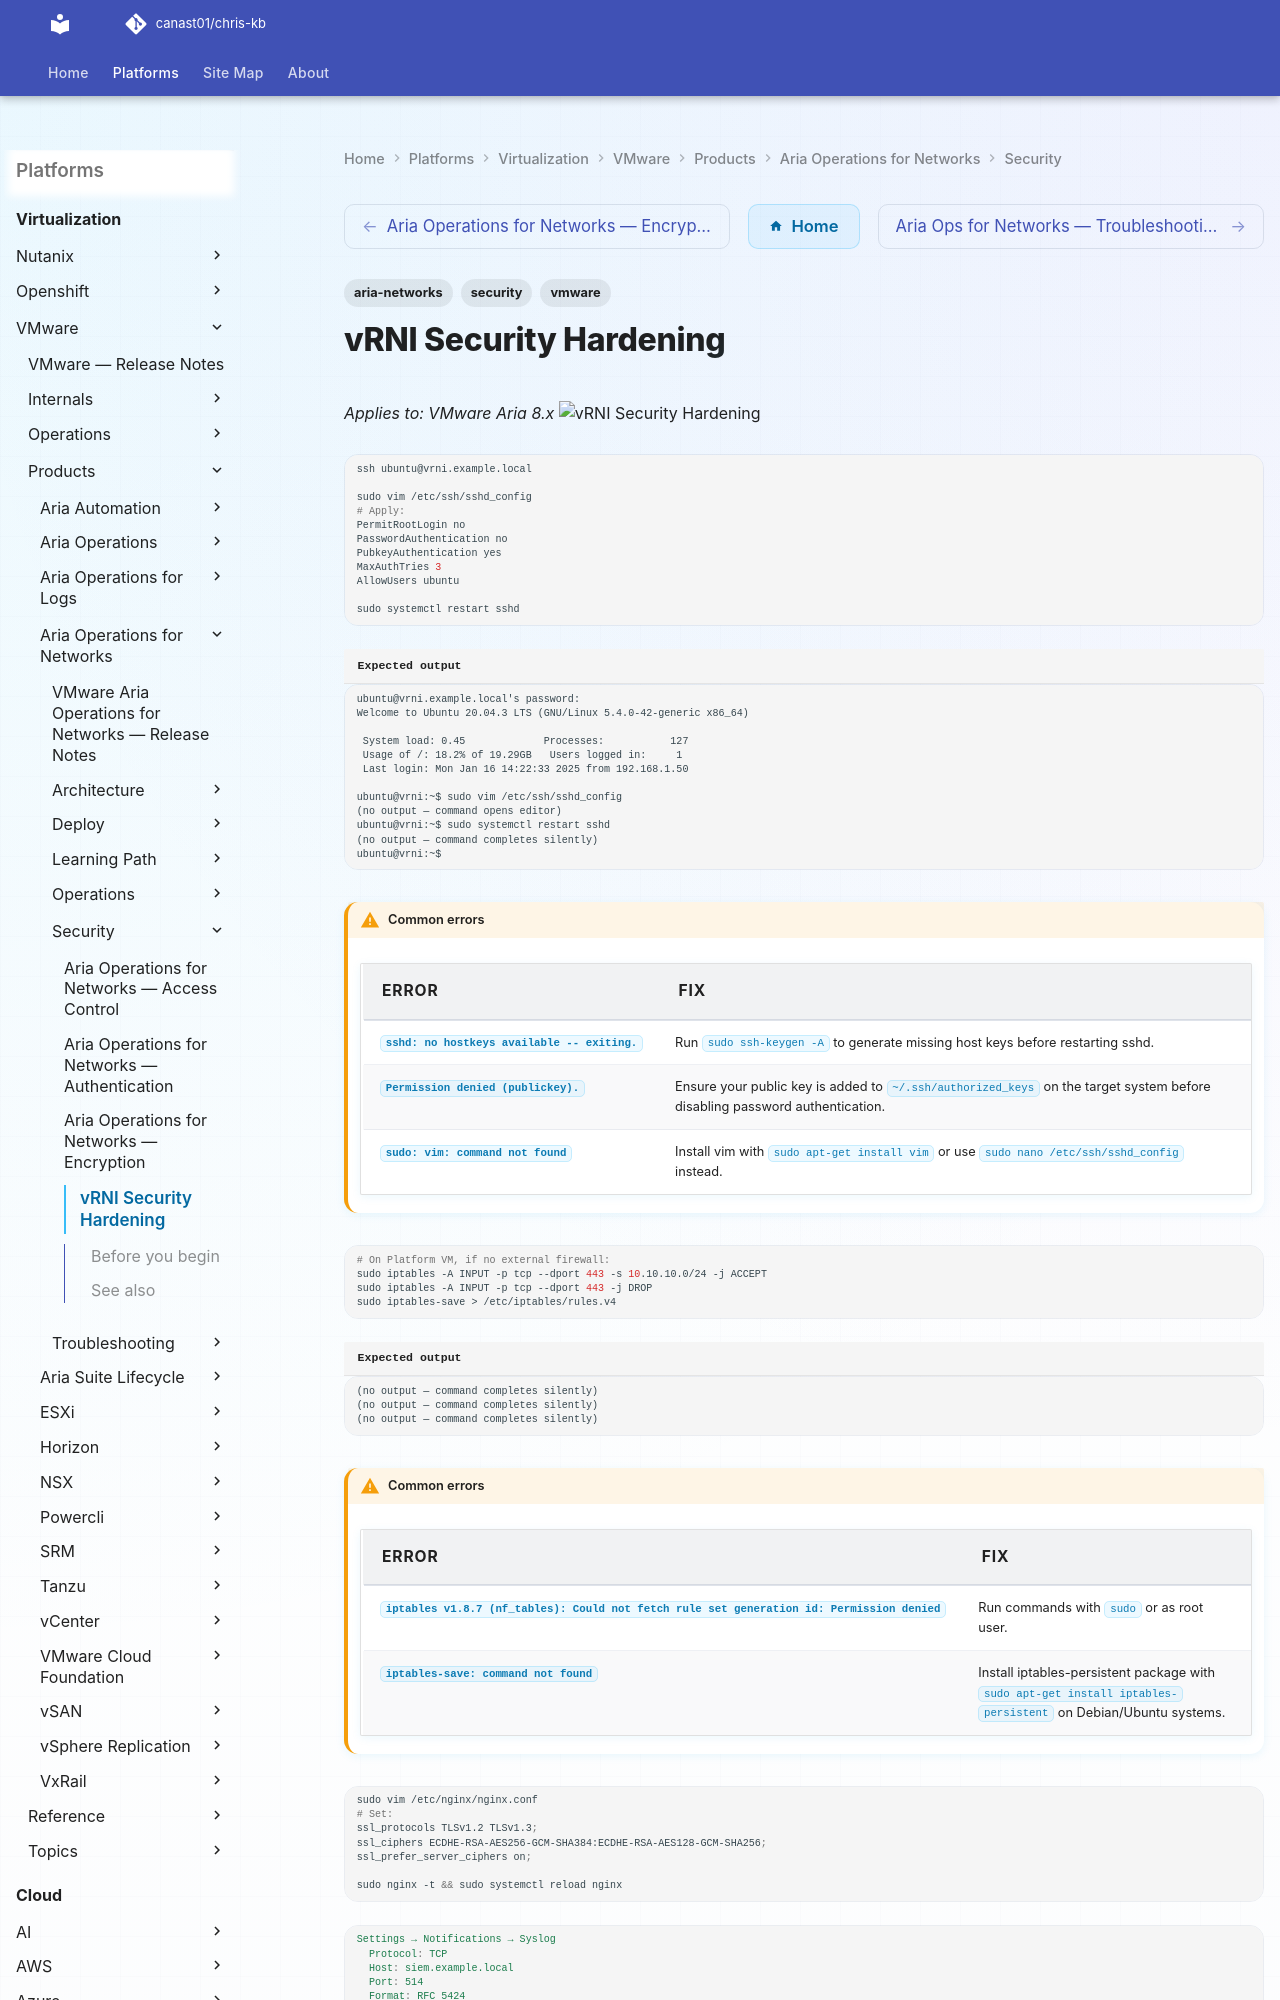

repository: canast01/chris-kb · page: virtualization/vmware/products/aria-operations-for-networks/security/hardening/index.html · generator: mkdocs

---
tags:
  - aria-networks
  - security
  - vmware
---
# vRNI Security Hardening

*Applies to: VMware Aria 8.x*
![vRNI Security Hardening](../../../../../assets/virtualization-vmware-aria-operations-for-networks-security-.svg)

```bash
ssh ubuntu@vrni.example.local

sudo vim /etc/ssh/sshd_config
# Apply:
PermitRootLogin no
PasswordAuthentication no
PubkeyAuthentication yes
MaxAuthTries 3
AllowUsers ubuntu

sudo systemctl restart sshd
```


```text title="Expected output"
ubuntu@vrni.example.local's password: 
Welcome to Ubuntu 20.04.3 LTS (GNU/Linux 5.4.0-42-generic x86_64)

 System load: 0.45             Processes:           127
 Usage of /: 18.2% of 19.29GB   Users logged in:     1
 Last login: Mon Jan 16 14:22:33 2025 from 192.168.1.50

ubuntu@vrni:~$ sudo vim /etc/ssh/sshd_config
(no output — command opens editor)
ubuntu@vrni:~$ sudo systemctl restart sshd
(no output — command completes silently)
ubuntu@vrni:~$
```
